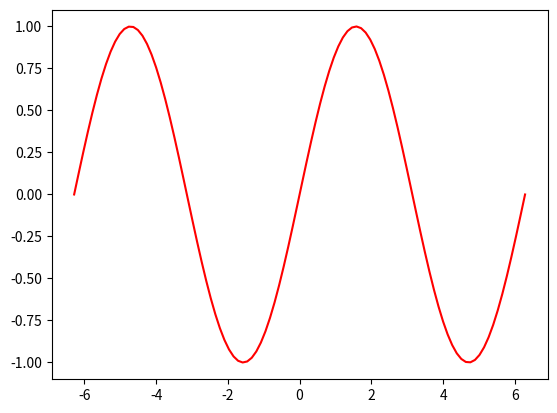

The script that saved this image:
import numpy as np
import matplotlib.pyplot as plt

# # prepare some data
# x = np.linspace(-1, 1, num=100)
# y = np.arccos(x)

# figure, axes = plt.subplots(1, 2, constrained_layout=False)

# axes[0].plot(x, y)
# axes[0].set_title("Title for plot 01", fontsize=16)
# axes[0].set_xlabel("X", color="red")
# axes[0].set_xlim([-2, 2])
# ticks = np.linspace(-2, 2, num=10)
# axes[0].set_xticks(ticks)
# axes[0].set_xticklabels([f"{value:.2f}" for value in ticks])

# axes[0].axhline(y=1, xmin=-2, xmax=2, color = 'red', linewidth = 0.5, linestyle='--')

x = np.linspace(-2 * np.pi, 2 * np.pi, num=100, endpoint=True)
y = np.sin(x)
plt.plot(x, y, color='red', linewidth=1.5)

plt.show()
